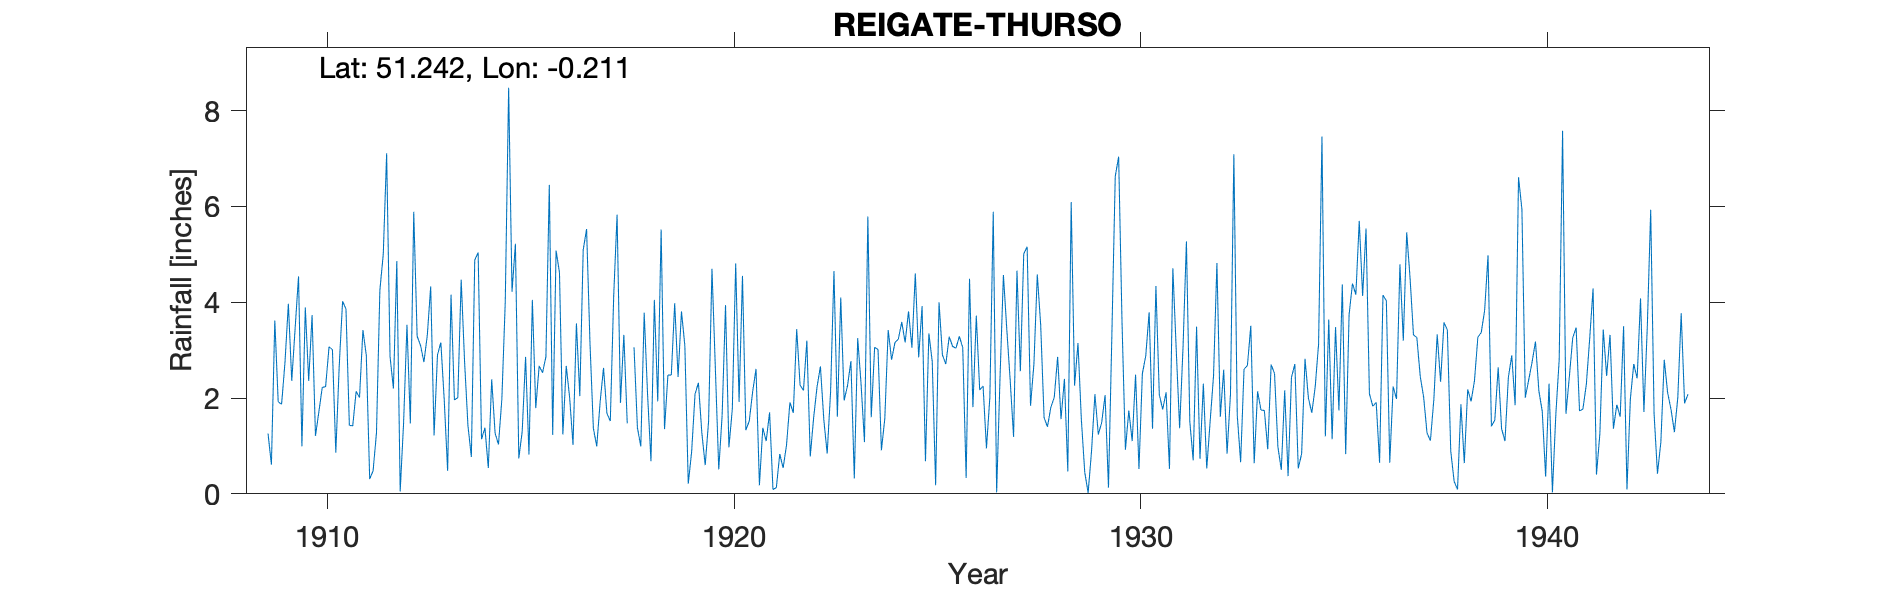

The file beside this chart, header and first rows:
REIGATE-THURSO, , , , , , , , , , , , , , , , , , , , , , , 
Grid ref, TQ250507, Long, -0.2107, Lat, 51.24, Elevation, 275, ft, , , , , , , , , , , , , , , 
Station no, 122, , , , , , , , , , , , , , , , , , , , , , 
, 1900, 1901, 1902, 1903, 1904, 1905, 1906, 1907, 1908, 1909, 1910, 1911, 1912, 1913, 1914, 1915, 1916, 1917, 1918, 1919, 1920, 1921, 1922
January, , , , , , , , , , 1.26, 2.36, 1.43, 2.87, 4.33, 0.77, 4.22, 1.23, 1.37, 3.06, 3.98, 2.62, 2.61, 3.44
February, , , , , , , , , , 0.61, 3.73, 1.42, 2.2, 1.22, 4.88, 5.22, 5.08, 0.99, 1.38, 2.44, 0.51, 0.18, 2.27
March, , , , , , , , , , 3.62, 1.21, 2.14, 4.86, 2.9, 5.04, 0.74, 4.62, 1.92, 0.99, 3.81, 1.64, 1.38, 2.16
April, , , , , , , , , , 1.92, 1.71, 2.01, 0.05, 3.16, 1.14, 1.3, 1.24, 2.63, 3.78, 3.09, 3.94, 1.1, 3.2
May, , , , , , , , , , 1.87, 2.22, 3.42, 1.48, 1.95, 1.38, 2.86, 2.67, 1.68, 2.07, 0.21, 0.97, 1.7, 0.78
June, , , , , , , , , , 2.74, 2.24, 2.89, 3.53, 0.48, 0.54, 0.82, 2.01, 1.52, 0.68, 0.88, 1.77, 0.09, 1.59
July, , , , , , , , , , 3.97, 3.07, 0.31, 1.47, 4.16, 2.39, 4.05, 1.02, 4.13, 4.05, 2.08, 4.81, 0.13, 2.23
August, , , , , , , , , , 2.36, 3.01, 0.48, 5.89, 1.96, 1.27, 1.79, 3.56, 5.83, 1.93, 2.32, 1.92, 0.83, 2.66
September, , , , , , , , , , 3.46, 0.86, 1.27, 3.29, 2.01, 1.03, 2.67, 2.04, 1.9, 5.52, 1.28, 4.55, 0.54, 1.55
October, , , , , , , , , , 4.54, 2.66, 4.25, 3.1, 4.47, 1.98, 2.53, 5.09, 3.32, 1.35, 0.6, 1.33, 1.02, 0.84
November, , , , , , , , , , 0.99, 4.02, 5, 2.75, 2.76, 4, 2.86, 5.53, 1.47, 2.48, 1.51, 1.52, 1.91, 2.13
December, , , , , , , , , , 3.89, 3.86, 7.11, 3.31, 1.42, 8.48, 6.45, 3.15, , 2.48, 4.7, 2.13, 1.69, 4.65
Total, , , , , , , , , , 31.23, 30.95, 31.73, 34.8, 30.82, 32.9, 35.51, 37.24, , 29.77, 26.9, 27.71, 13.18, 27.5
1917 Dec estimated, , , , , , , , , , , , , , , , , , , , , , , 
Station name changed from Gas Works to T…, , , , , , , , , , , , , , , , , , , , , , , 
